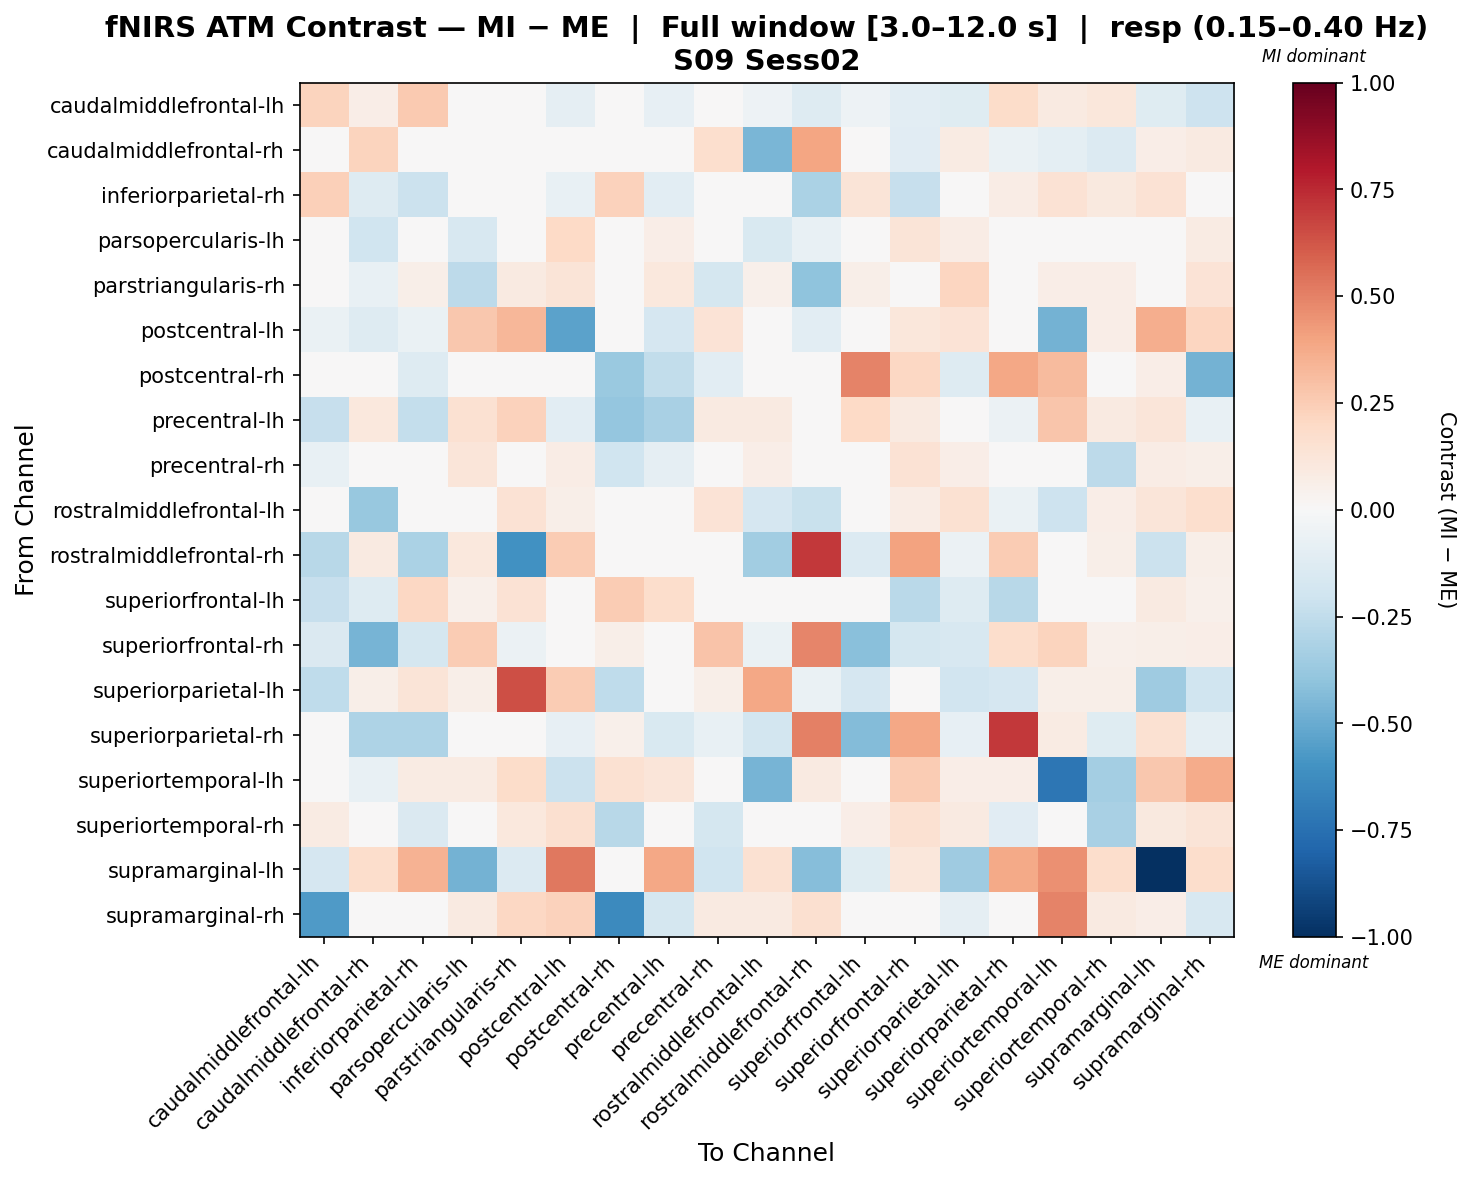

Data behind this chart, as committed beside it:
, caudalmiddlefrontal-lh, caudalmiddlefrontal-rh, inferiorparietal-rh, parsopercularis-lh, parstriangularis-rh, postcentral-lh, postcentral-rh, precentral-lh, precentral-rh, rostralmiddlefrontal-lh, rostralmiddlefrontal-rh, superiorfrontal-lh, superiorfrontal-rh, superiorparietal-lh, superiorparietal-rh, superiortemporal-lh, superiortemporal-rh, supramarginal-lh, supramarginal-rh
caudalmiddlefrontal-lh, 0.2189, 0.06856, 0.2618, 0.0, 0.0, -0.09038, 0.04395, -0.08102, -0.03013, -0.05098, -0.1275, -0.05173, -0.102, -0.1205, 0.1854, 0.09074, 0.1103, -0.1205, -0.205
caudalmiddlefrontal-rh, 0.01125, 0.2231, -0.02622, -0.03602, -0.01604, -0.04474, 0.0, 0.008347, 0.166, -0.4561, 0.3973, -0.04975, -0.117, 0.08027, -0.06711, -0.09655, -0.1343, 0.06588, 0.09169
inferiorparietal-rh, 0.2388, -0.1294, -0.2187, 0.0, 0.0, -0.07647, 0.2331, -0.1051, 0.00829, 0.0, -0.3136, 0.1317, -0.2313, -0.01912, 0.07145, 0.1482, 0.09753, 0.1482, 0.01658
parsopercularis-lh, 0.0, -0.2028, 0.0, -0.1583, -0.03521, 0.2003, -0.027, 0.07011, 0.04034, -0.1501, -0.07171, 0.0422, 0.1324, 0.07709, -0.015, 0.02928, 0.01079, -0.02436, 0.08197
parstriangularis-rh, 0.0, -0.07661, 0.06233, -0.2583, 0.09234, 0.1252, -0.04893, 0.1081, -0.1779, 0.05013, -0.3998, 0.05817, -0.005986, 0.2127, 0.0, 0.06524, 0.06998, -0.01232, 0.1357
postcentral-lh, -0.06395, -0.1309, -0.06395, 0.2733, 0.3314, -0.5361, -0.04796, -0.1657, 0.1388, -0.04941, -0.1076, 0.0305, 0.1119, 0.1373, -0.02614, -0.4738, 0.06467, 0.3634, 0.2143
postcentral-rh, 0.04523, 0.0, -0.1306, 0.0, 0.0, -0.02567, -0.3678, -0.244, -0.1027, 0.0, -0.02585, 0.4946, 0.2054, -0.1285, 0.3851, 0.3197, -0.02108, 0.06509, -0.4689
precentral-lh, -0.2267, 0.1045, -0.2368, 0.1525, 0.2267, -0.1086, -0.3842, -0.326, 0.0894, 0.08775, 0.0, 0.1972, 0.09365, -0.01743, -0.06109, 0.2758, 0.08661, 0.1236, -0.07686
precentral-rh, -0.07594, 0.04926, -0.04616, 0.1222, -0.01412, 0.0766, -0.2012, -0.08786, -0.007643, 0.0679, 0.03425, 0.03181, 0.1459, 0.06978, -0.03156, -0.008876, -0.2598, 0.07509, 0.06041
rostralmiddlefrontal-lh, 0.0, -0.3773, 0.03038, 0.02531, 0.1435, 0.05569, 0.0, 0.03083, 0.1336, -0.1644, -0.2208, 0.02736, 0.07288, 0.1549, -0.06367, -0.2054, 0.06431, 0.1229, 0.17
rostralmiddlefrontal-rh, -0.2792, 0.09137, -0.3185, 0.1026, -0.6028, 0.2547, 0.0, 0.0, 0.03574, -0.3469, 0.7079, -0.1336, 0.3985, -0.05545, 0.2539, -0.01089, 0.0574, -0.2123, 0.0574
superiorfrontal-lh, -0.2279, -0.1303, 0.2036, 0.05036, 0.1482, 0.02487, 0.2508, 0.173, 0.02487, -0.02611, 0.0, -0.005703, -0.2702, -0.1292, -0.2763, 0.02487, 0.02487, 0.08983, 0.05036
superiorfrontal-rh, -0.1476, -0.4657, -0.1757, 0.2547, -0.05758, 0.03386, 0.06075, -0.03652, 0.2827, -0.0664, 0.4919, -0.4177, -0.1738, -0.157, 0.1724, 0.2248, 0.05122, 0.06075, 0.06507
superiorparietal-lh, -0.2558, 0.05814, 0.129, 0.05814, 0.6464, 0.2534, -0.2558, -0.005814, 0.05814, 0.3836, -0.06746, -0.1692, -0.04128, -0.1937, -0.1645, 0.05814, 0.05814, -0.3517, -0.1977
superiorparietal-rh, 0.0001066, -0.3053, -0.3069, -0.04055, 0.0, -0.08152, 0.05385, -0.1532, -0.07119, -0.1838, 0.5009, -0.4326, 0.3853, -0.08554, 0.7084, 0.08284, -0.1225, 0.1496, -0.09785
superiortemporal-lh, -0.01022, -0.07603, 0.08011, 0.08435, 0.1872, -0.218, 0.1547, 0.12, 0.03407, -0.4636, 0.09145, 0.04333, 0.2504, 0.06731, 0.06989, -0.725, -0.3363, 0.2722, 0.3741
superiortemporal-rh, 0.08227, 0.02323, -0.1435, 0.04382, 0.1061, 0.1588, -0.2792, 0.03163, -0.1741, 0.0136, 0.02893, 0.06779, 0.1494, 0.09162, -0.112, 0.006446, -0.3237, 0.1004, 0.1285
supramarginal-lh, -0.1657, 0.1736, 0.3505, -0.4709, -0.1395, 0.5241, 0.0, 0.3839, -0.1974, 0.1486, -0.4288, -0.1211, 0.1157, -0.3564, 0.3824, 0.454, 0.1736, -1.0, 0.1736
supramarginal-rh, -0.5698, 0.0464, -0.02152, 0.0914, 0.2038, 0.2272, -0.633, -0.1767, 0.0914, 0.0914, 0.1585, 0.0006988, 0.0471, -0.08903, 0.03522, 0.4994, 0.08602, 0.06792, -0.1564
